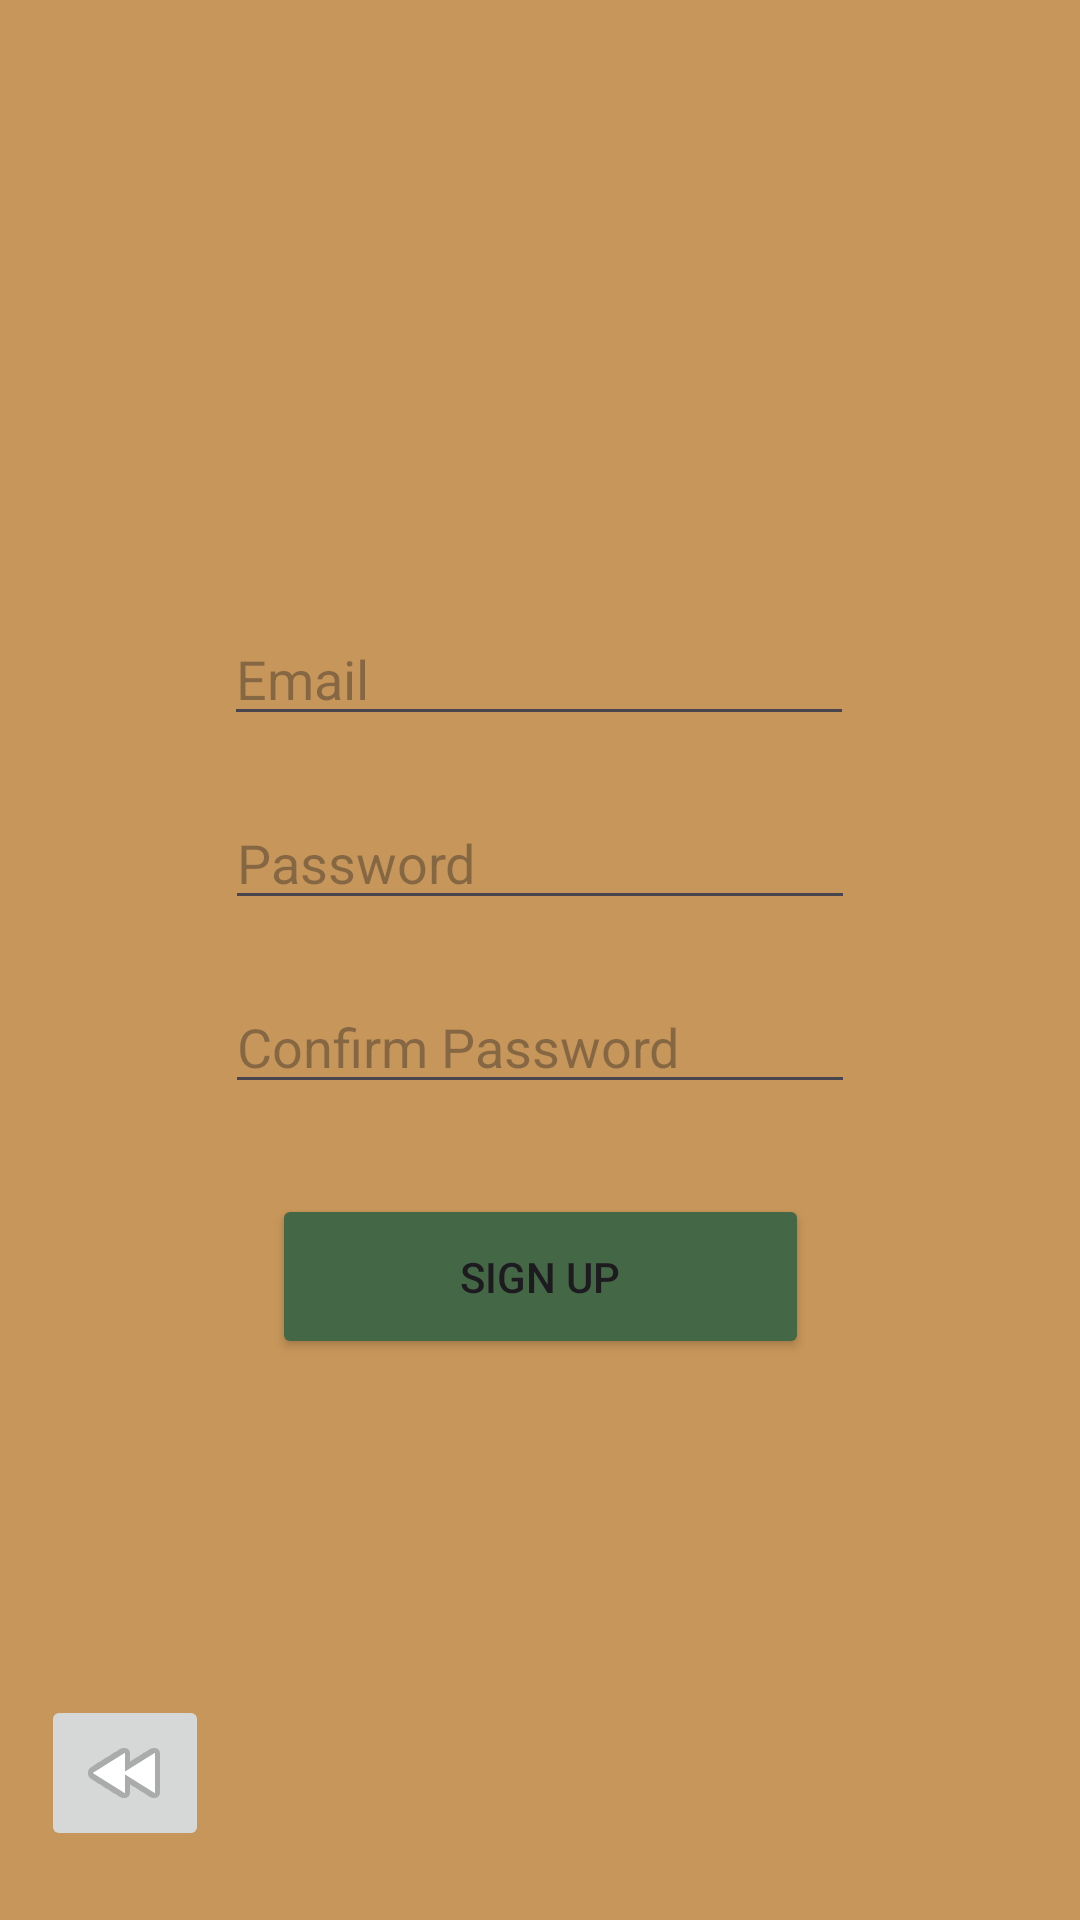

The Android layout XML behind this screen, and the referenced resources:
<!-- AndroidManifest.xml: application theme Theme.StreetBite -->
<!-- res/layout/activity_sign_up.xml -->
<?xml version="1.0" encoding="utf-8"?>
<androidx.constraintlayout.widget.ConstraintLayout xmlns:android="http://schemas.android.com/apk/res/android"
    xmlns:app="http://schemas.android.com/apk/res-auto"
    xmlns:tools="http://schemas.android.com/tools"
    android:id="@+id/main"
    android:layout_width="match_parent"
    android:layout_height="match_parent"
    android:background="#C7965A">



    <EditText
        android:id="@+id/editTextTextEmailAddress2"
        android:layout_width="wrap_content"
        android:layout_height="wrap_content"
        android:layout_marginTop="204dp"
        android:ems="10"
        android:hint="Email"
        android:inputType="textEmailAddress"
        app:layout_constraintEnd_toEndOf="parent"
        app:layout_constraintHorizontal_bias="0.497"
        app:layout_constraintStart_toStartOf="parent"
        app:layout_constraintTop_toTopOf="parent" />

    <EditText
        android:id="@+id/editTextTextPassword"
        android:layout_width="wrap_content"
        android:layout_height="wrap_content"
        android:layout_marginTop="20dp"
        android:ems="10"
        android:hint="Password"
        android:inputType="textPassword"
        app:layout_constraintTop_toBottomOf="@id/editTextTextEmailAddress2"
        app:layout_constraintStart_toStartOf="parent"
        app:layout_constraintEnd_toEndOf="parent" />

    <EditText
        android:id="@+id/editTextTextPassword3"
        android:layout_width="wrap_content"
        android:layout_height="wrap_content"
        android:layout_marginTop="20dp"
        android:ems="10"
        android:hint="Confirm Password"
        android:inputType="textPassword"
        app:layout_constraintTop_toBottomOf="@id/editTextTextPassword"
        app:layout_constraintStart_toStartOf="parent"
        app:layout_constraintEnd_toEndOf="parent" />

    <Button
        android:id="@+id/signupbtn"
        android:layout_width="179dp"
        android:layout_height="55dp"
        android:layout_marginTop="30dp"
        android:backgroundTint="#446846"
        android:textSize="14sp"
        android:text="Sign Up"
        app:layout_constraintTop_toBottomOf="@id/editTextTextPassword3"
        app:layout_constraintStart_toStartOf="parent"
        app:layout_constraintEnd_toEndOf="parent" />

    <ImageButton
        android:id="@+id/btnBackToMain"
        android:layout_width="wrap_content"
        android:layout_height="wrap_content"
        app:layout_constraintBottom_toBottomOf="parent"
        app:layout_constraintEnd_toEndOf="parent"
        app:layout_constraintHorizontal_bias="0.045"
        app:layout_constraintStart_toStartOf="parent"
        app:layout_constraintTop_toTopOf="parent"
        app:layout_constraintVertical_bias="0.961"
        app:srcCompat="@android:drawable/ic_media_rew" />

</androidx.constraintlayout.widget.ConstraintLayout>
<!-- resources referenced by this layout -->
<resources>
  <style name="Theme.StreetBite" parent="Base.Theme.StreetBite" />
  <style name="Base.Theme.StreetBite" parent="Theme.Material3.DayNight.NoActionBar">
          
          
      </style>
</resources>
